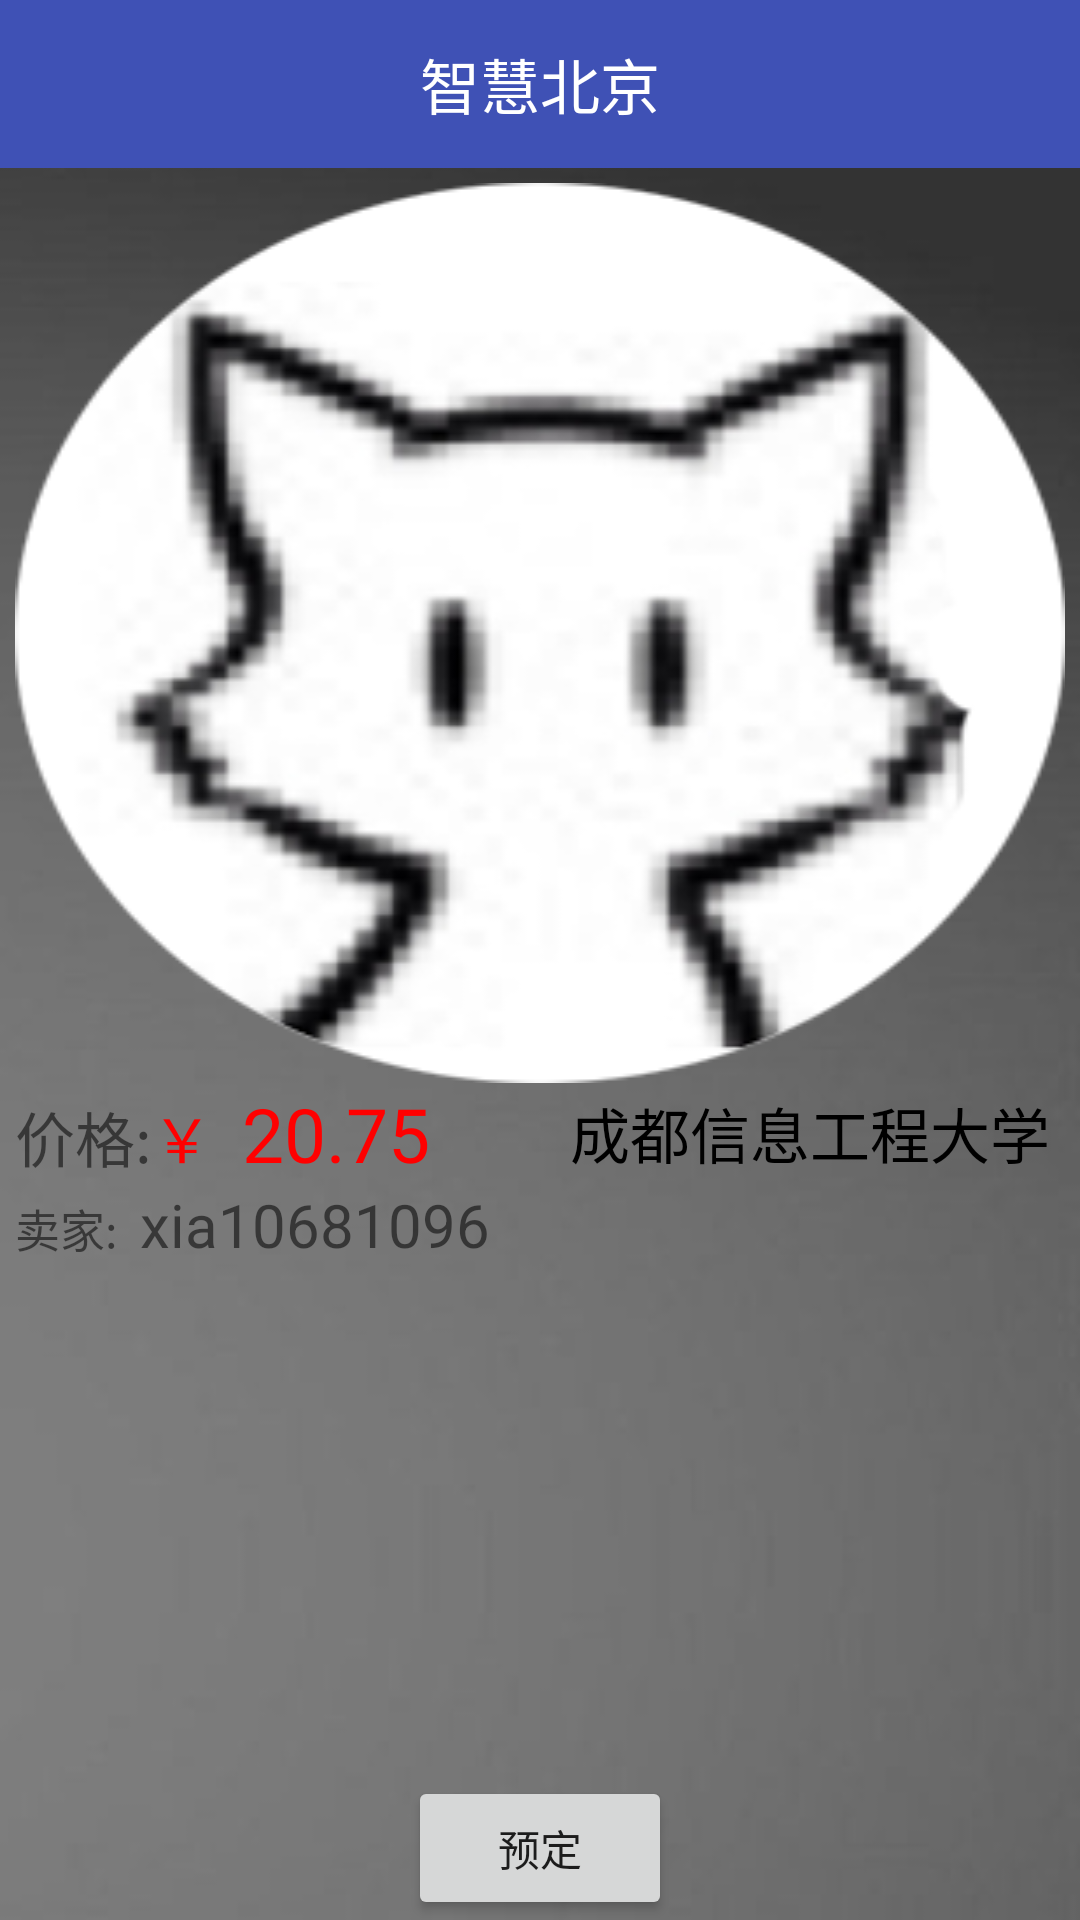

Write the Android layout XML for this screen, with the resource values it uses.
<!-- AndroidManifest.xml: application theme AppTheme -->
<!-- res/layout/activity_my_buy_item.xml -->
<?xml version="1.0" encoding="utf-8"?>
<LinearLayout xmlns:android="http://schemas.android.com/apk/res/android"
    xmlns:app="http://schemas.android.com/apk/res-auto"
    xmlns:tools="http://schemas.android.com/tools"
    android:layout_width="match_parent"
    android:layout_height="match_parent"
    tools:context="com.xhm.simpleamoy.activity.MyBuyItemActivity"
    android:orientation="vertical"
    android:background="@drawable/simpleamoy_bg">
    <include layout="@layout/custom_toolbar"/>
    <include layout="@layout/fragment_buy_goods"/>

</LinearLayout>
<!-- res/layout/custom_toolbar.xml (included above) -->
<?xml version="1.0" encoding="utf-8"?>
    <android.support.design.widget.AppBarLayout
        xmlns:android="http://schemas.android.com/apk/res/android"
        xmlns:app="http://schemas.android.com/apk/res-auto"
        android:layout_width="match_parent"
        android:layout_height="wrap_content">

        <android.support.v7.widget.Toolbar
            android:id="@+id/toolbar"
            android:layout_width="match_parent"
            android:layout_height="?attr/actionBarSize"
            android:background="?attr/colorPrimary"
            android:theme="@style/ThemeOverlay.AppCompat.Dark.ActionBar"
            app:popupTheme="@style/ThemeOverlay.AppCompat.Light"
            app:layout_scrollFlags="scroll|enterAlways|snap">
            <TextView
                android:id="@+id/toolbar_title"
                android:layout_width="wrap_content"
                android:layout_height="wrap_content"
                android:layout_gravity="center"
                android:text="智慧北京"
                android:singleLine="true"
                android:textColor="#fff"
                android:textSize="20sp" />

        </android.support.v7.widget.Toolbar>

    </android.support.design.widget.AppBarLayout>
<!-- res/layout/fragment_buy_goods.xml (included above) -->
<?xml version="1.0" encoding="utf-8"?>
<RelativeLayout
    xmlns:android="http://schemas.android.com/apk/res/android"
    xmlns:app="http://schemas.android.com/apk/res-auto"
    xmlns:tools="http://schemas.android.com/tools"
    android:layout_width="match_parent"
    android:layout_height="match_parent">
<ScrollView
    android:layout_width="match_parent"
    android:layout_height="wrap_content">
    <LinearLayout
        android:layout_width="match_parent"
        android:layout_height="wrap_content"
        android:orientation="vertical"
        android:layout_margin="5dp">
        <ImageView
            android:layout_width="match_parent"
            android:layout_height="300dp"
            android:background="@drawable/circle_elves_ball"/>
        <RelativeLayout
            android:layout_width="match_parent"
            android:layout_height="wrap_content">
        <LinearLayout
            android:layout_width="match_parent"
            android:layout_height="wrap_content"
            android:orientation="horizontal">
        <TextView
            android:layout_width="wrap_content"
            android:layout_height="wrap_content"
            android:text="价格:"
            android:textSize="20sp"/>
            <TextView
                android:layout_width="wrap_content"
                android:layout_height="wrap_content"
                android:text="￥  "
                android:textSize="20sp"
                android:textColor="#f00"/>
            <TextView
                android:layout_width="wrap_content"
                android:layout_height="wrap_content"
                android:text="20.75"
                android:textSize="25sp"
                android:textColor="#f00"/>
        </LinearLayout>
            <TextView
                android:layout_centerInParent="true"
                android:layout_alignParentRight="true"
                android:layout_width="wrap_content"
                android:layout_height="wrap_content"
                android:text="成都信息工程大学 "
                android:textSize="20sp"
                android:textColor="#000"/>
        </RelativeLayout>
        <LinearLayout
            android:layout_width="match_parent"
            android:layout_height="wrap_content"
            android:orientation="horizontal">
        <TextView
            android:layout_width="wrap_content"
            android:layout_height="wrap_content"
            android:text="卖家:  "
            android:textSize="15sp"/>
        <TextView
            android:layout_width="wrap_content"
            android:layout_height="wrap_content"
            android:text="xia10681096"
            android:textSize="20sp"/>
        </LinearLayout>
    </LinearLayout>

</ScrollView>
   <Button
       android:layout_alignParentBottom="true"
       android:layout_centerHorizontal="true"
       android:layout_width="wrap_content"
       android:layout_height="wrap_content"
       android:text="预定"/>
</RelativeLayout>
<!-- resources referenced by this layout -->
<resources>
  <!-- drawable circle_elves_ball: png bitmap (drawable, 47953 bytes) -->
  <!-- drawable simpleamoy_bg: jpg bitmap (drawable, 20656 bytes) -->
  <style name="AppTheme" parent="Theme.AppCompat.Light.NoActionBar">
          
          <item name="colorPrimary">@color/colorPrimary</item>
          <item name="colorPrimaryDark">@color/colorPrimaryDark</item>
          <item name="colorAccent">@color/colorAccent</item>
      </style>
  <color name="colorPrimary">#3F51B5</color>
  <color name="colorPrimaryDark">#303F9F</color>
  <color name="colorAccent">#FF4081</color>
</resources>
